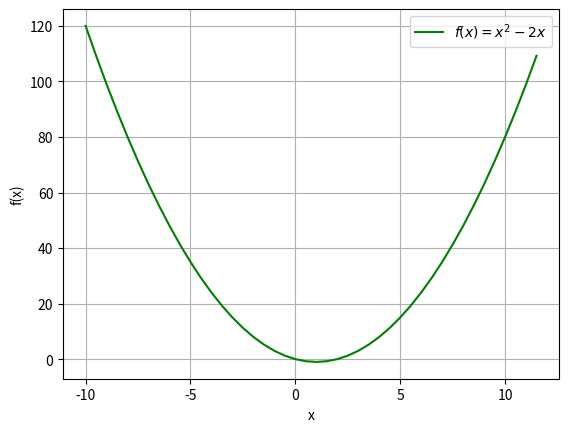

Recreate this plot in Python.
import matplotlib.pyplot as plt, numpy as np

x = []
y = []

def f(x):
    y = x**2 - 2*x
    return y

for i in np.arange(-10,12,0.5):
    x.append(i)
    y.append(f(i))

plt.grid()
plt.plot(x,y,"g", label="$f(x)=x^2-2x$")
plt.xlabel("x")
plt.ylabel("f(x)")
plt.legend()
plt.show()